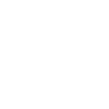
t = 0.00 s
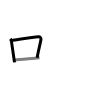
t = 2.50 s
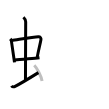
t = 5.25 s
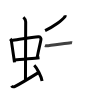
t = 7.75 s
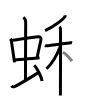
t = 10.50 s
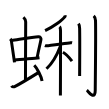
t = 13.00 s

The animated SVG that drew these frames (rendered in a browser with its animation timeline set to each time). Animation: 13 SMIL elements (animate=13); one cycle of 13.00 s.

<svg width="109px" height="109px" viewBox="0 0 px 109px" xmlns="http://www.w3.org/2000/svg" xmlns:xlink="http://www.w3.org/1999/xlink" xml:space="preserve" version="1.1"  baseProfile="full">
<path d="M10.26,38.86c0.46,0.5,1.02,1.37,1.12,2.02c0.87,5.68,1.87,13.04,3.12,21.51" style="fill:none;stroke:black;stroke-width:3;opacity:0">
  <animate attributeType="CSS" attributeName="opacity" from="0" to="1" begin="0s" dur="1s" repeatCount="0" fill="freeze" />
</path>
<path d="M11.72,40.4c6.93-0.95,21.61-3.26,26.63-3.62c1.96-0.14,2.86,1.35,2.62,2.78c-0.83,4.88-2.48,10.15-3.83,18.27" style="fill:none;stroke:black;stroke-width:3;opacity:0">
  <animate attributeType="CSS" attributeName="opacity" from="0" to="1" begin="1s" dur="1s" repeatCount="0" fill="freeze" />
</path>
<path d="M14.76,59.97c5.58-0.96,16.96-1.43,24.76-2.32" style="fill:none;stroke:black;stroke-width:3;opacity:0">
  <animate attributeType="CSS" attributeName="opacity" from="0" to="1" begin="2s" dur="1s" repeatCount="0" fill="freeze" />
</path>
<path d="M23.42,17.25c1.08,1,2.26,2.75,2.26,4.47c0,4.78-0.2,45.28-0.2,58.66" style="fill:none;stroke:black;stroke-width:3;opacity:0">
  <animate attributeType="CSS" attributeName="opacity" from="0" to="1" begin="3s" dur="1s" repeatCount="0" fill="freeze" />
</path>
<path d="M11.57,85.77c0.6,1.16,2.46,1.11,3.06,0.82c0.6-0.29,20.04-11.65,23.76-13.97" style="fill:none;stroke:black;stroke-width:3;opacity:0">
  <animate attributeType="CSS" attributeName="opacity" from="0" to="1" begin="4s" dur="1s" repeatCount="0" fill="freeze" />
</path>
<path d="M34.25,65.25c2.75,2.76,7.12,11.35,7.81,15.64" style="fill:none;stroke:black;stroke-width:3;opacity:0">
  <animate attributeType="CSS" attributeName="opacity" from="0" to="1" begin="5s" dur="1s" repeatCount="0" fill="freeze" />
</path>
<path d="M65.05,15.21c0.05,0.36,0.23,1-0.11,1.45c-2.68,3.59-11.43,10.09-19.85,13.92" style="fill:none;stroke:black;stroke-width:3;opacity:0">
  <animate attributeType="CSS" attributeName="opacity" from="0" to="1" begin="6s" dur="1s" repeatCount="0" fill="freeze" />
</path>
<path d="M44.87,45.53c0.28,0.11,1.01,0.29,1.75,0.33c2.02,0.11,19.04-2.58,24.09-3.14c0.73-0.08,0.92-0.11,1.38,0" style="fill:none;stroke:black;stroke-width:3;opacity:0">
  <animate attributeType="CSS" attributeName="opacity" from="0" to="1" begin="7s" dur="1s" repeatCount="0" fill="freeze" />
</path>
<path d="M59.49,26.73c0.58,0.46,1.03,3.52,1.03,4.45c0,5.46,0,58.52-0.11,64.34" style="fill:none;stroke:black;stroke-width:3;opacity:0">
  <animate attributeType="CSS" attributeName="opacity" from="0" to="1" begin="8s" dur="1s" repeatCount="0" fill="freeze" />
</path>
<path d="M60.28,46.43c-2.79,7.32-7.46,16.35-13.79,22.34" style="fill:none;stroke:black;stroke-width:3;opacity:0">
  <animate attributeType="CSS" attributeName="opacity" from="0" to="1" begin="9s" dur="1s" repeatCount="0" fill="freeze" />
</path>
<path d="M62.93,52.3c3.79,2.07,7,6.2,9.04,8.86" style="fill:none;stroke:black;stroke-width:3;opacity:0">
  <animate attributeType="CSS" attributeName="opacity" from="0" to="1" begin="10s" dur="1s" repeatCount="0" fill="freeze" />
</path>
<path d="M78.5,23.62c0.64,0.87,1.08,1.9,1.14,4.79c0.26,13.88-0.01,42.8-0.01,47.53" style="fill:none;stroke:black;stroke-width:3;opacity:0">
  <animate attributeType="CSS" attributeName="opacity" from="0" to="1" begin="11s" dur="1s" repeatCount="0" fill="freeze" />
</path>
<path d="M93.71,15.83c1.01,0.88,1.72,1.91,1.8,4.83c0.41,14.01-0.26,64.49-0.26,69.26c0,11.34-6.89,1.45-8.43,0.24" style="fill:none;stroke:black;stroke-width:3;opacity:0">
  <animate attributeType="CSS" attributeName="opacity" from="0" to="1" begin="12s" dur="1s" repeatCount="0" fill="freeze" />
</path>
</svg>
